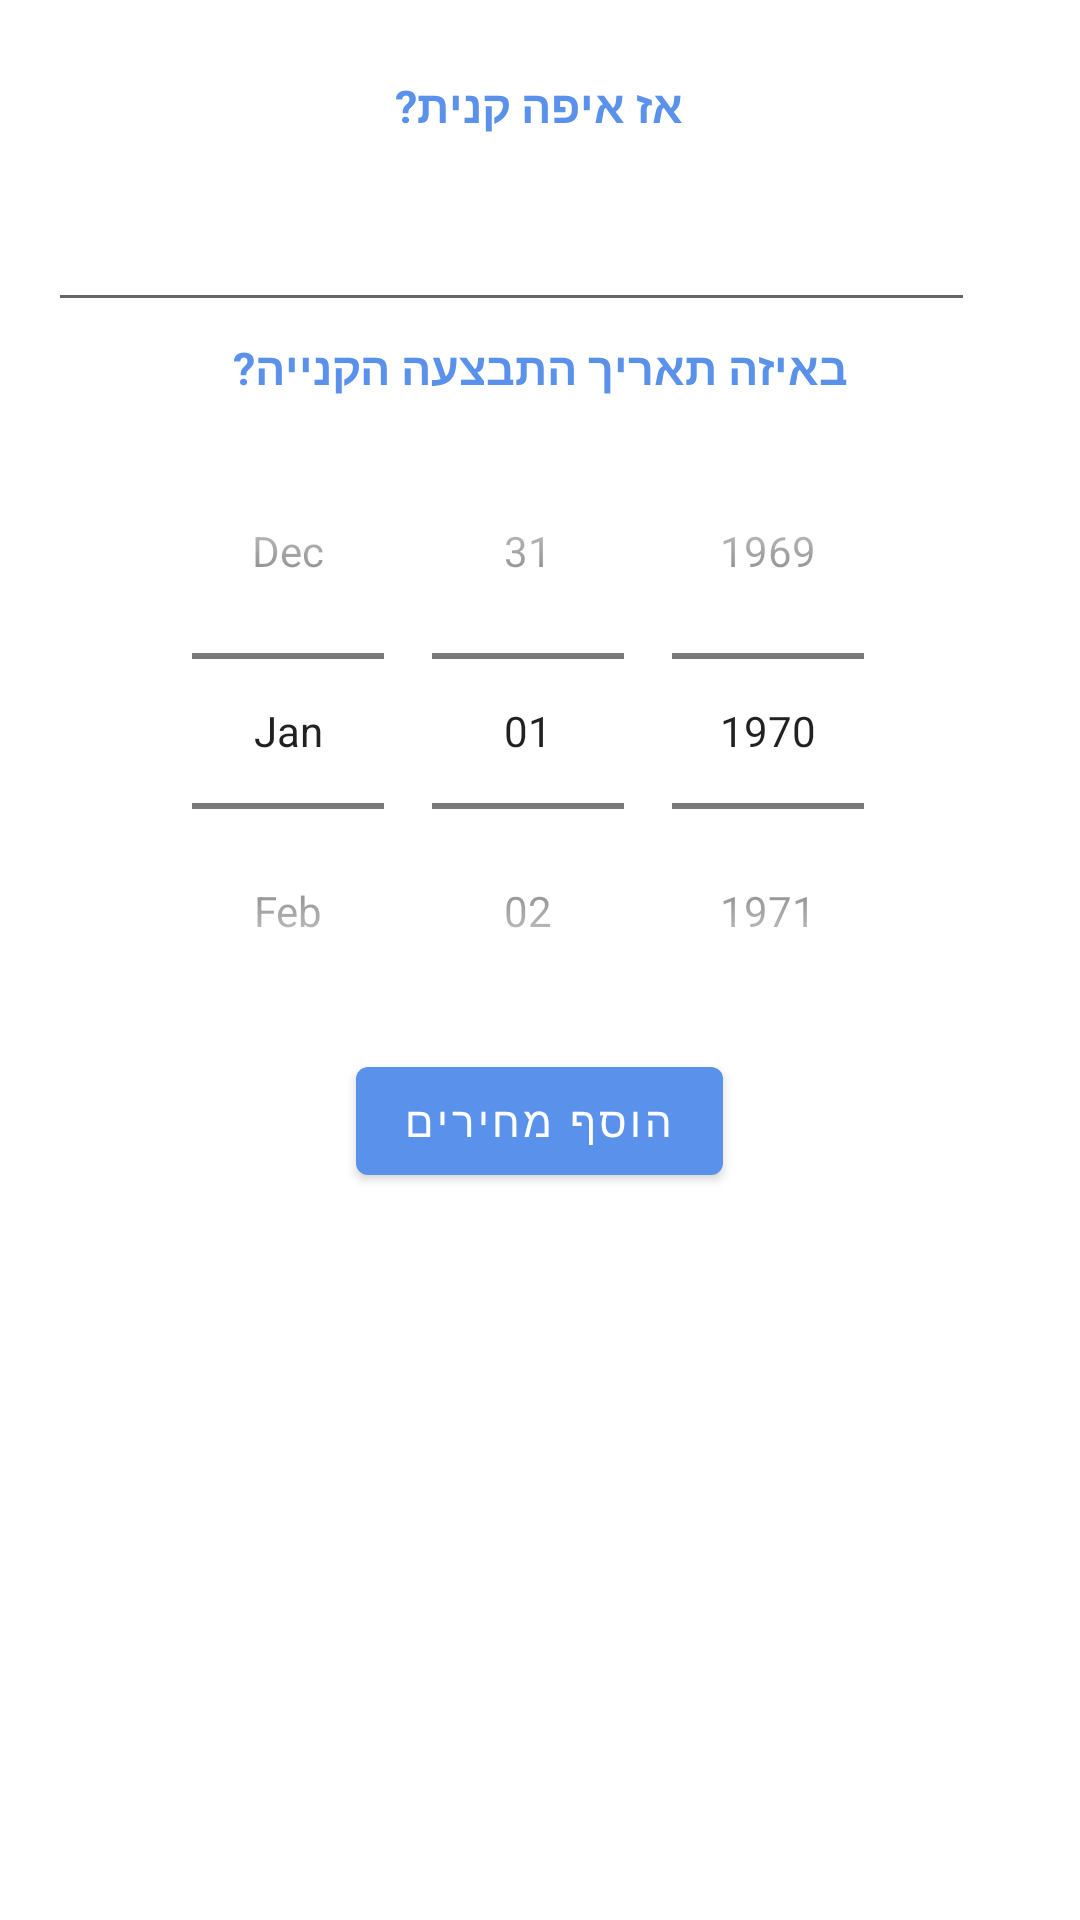

Android layout source for this screen:
<!-- AndroidManifest.xml: application theme AppTheme -->
<!-- res/layout/dialog_purchase.xml -->
<?xml version="1.0" encoding="utf-8"?>
<LinearLayout xmlns:android="http://schemas.android.com/apk/res/android"
    android:orientation="vertical" android:layout_width="match_parent"
    android:layout_height="match_parent"
    android:padding="20dp"

  >

    <TextView
        android:layout_width="wrap_content"
        android:layout_height="46dp"
        android:layout_gravity="center"
        android:text="@string/textView_whereDidYouBuy"
        android:textColor="@color/colorPrimary"
        android:textSize="15dp"
        android:textStyle="bold"></TextView>
    <android.widget.AutoCompleteTextView
        android:id="@+id/place"
        android:layout_width="match_parent"
        android:layout_height="wrap_content"
        android:layout_gravity="center_horizontal"
        android:gravity="center"
        android:layout_marginEnd="10dp"
        android:maxLength="30"
        android:inputType="text|textVisiblePassword"
        />

    <TextView
        android:layout_width="wrap_content"
        android:layout_height="wrap_content"
        android:layout_gravity="center"
        android:layout_marginBottom="0dp"
        android:text="@string/textView_whenDidYouBuy"
        android:textColor="@color/colorPrimary"
        android:textStyle="bold"
        android:textSize="15dp"></TextView>

    <DatePicker
        android:id="@+id/datePicker"
        android:layout_width="wrap_content"
        android:layout_height="wrap_content"
        android:datePickerMode="spinner"
        android:calendarViewShown="false"
        android:layout_gravity="center"

        />
    <com.google.android.material.button.MaterialButton
        android:id="@+id/addPriceBtn"
        android:layout_width="wrap_content"
        android:layout_height="wrap_content"
        android:text="@string/button_addItem"
        android:layout_gravity="center"
        ></com.google.android.material.button.MaterialButton>

</LinearLayout>
<!-- resources referenced by this layout -->
<resources>
  <color name="colorPrimary">#5A91EA</color>
  <string name="button_addItem">הוסף מחירים</string>
  <string name="textView_whenDidYouBuy">באיזה תאריך התבצעה הקנייה?</string>
  <string name="textView_whereDidYouBuy">אז איפה קנית?</string>
  <style name="AppTheme" parent="Theme.MaterialComponents.Light.DarkActionBar">
          
          
          <item name="colorPrimary">@color/blue</item>
          
          <item name="colorPrimaryDark">@color/colorPrimaryDark</item>
          
          <item name="colorAccent">@color/blue</item>
          <item name="android:windowBackground">@color/white</item>
          <item name="android:actionMenuTextColor">@color/white</item>
          <item name="android:textViewStyle">@style/TextView</item>
  
  
      </style>
  <color name="blue">	#5A91EA</color>
  <color name="colorPrimaryDark">#5A91EA</color>
  <color name="white">#FFFFFF</color>
  <style name="TextView">
          <item name="android:textSize">15dp</item>
          <item name="android:textColor">@color/darkGray</item>
          <item name="android:textStyle">bold</item>
          <item name="android:padding">5dp</item>
          <item name="android:textAlignment">center</item>
  
  
      </style>
  <color name="darkGray">#727272</color>
</resources>
